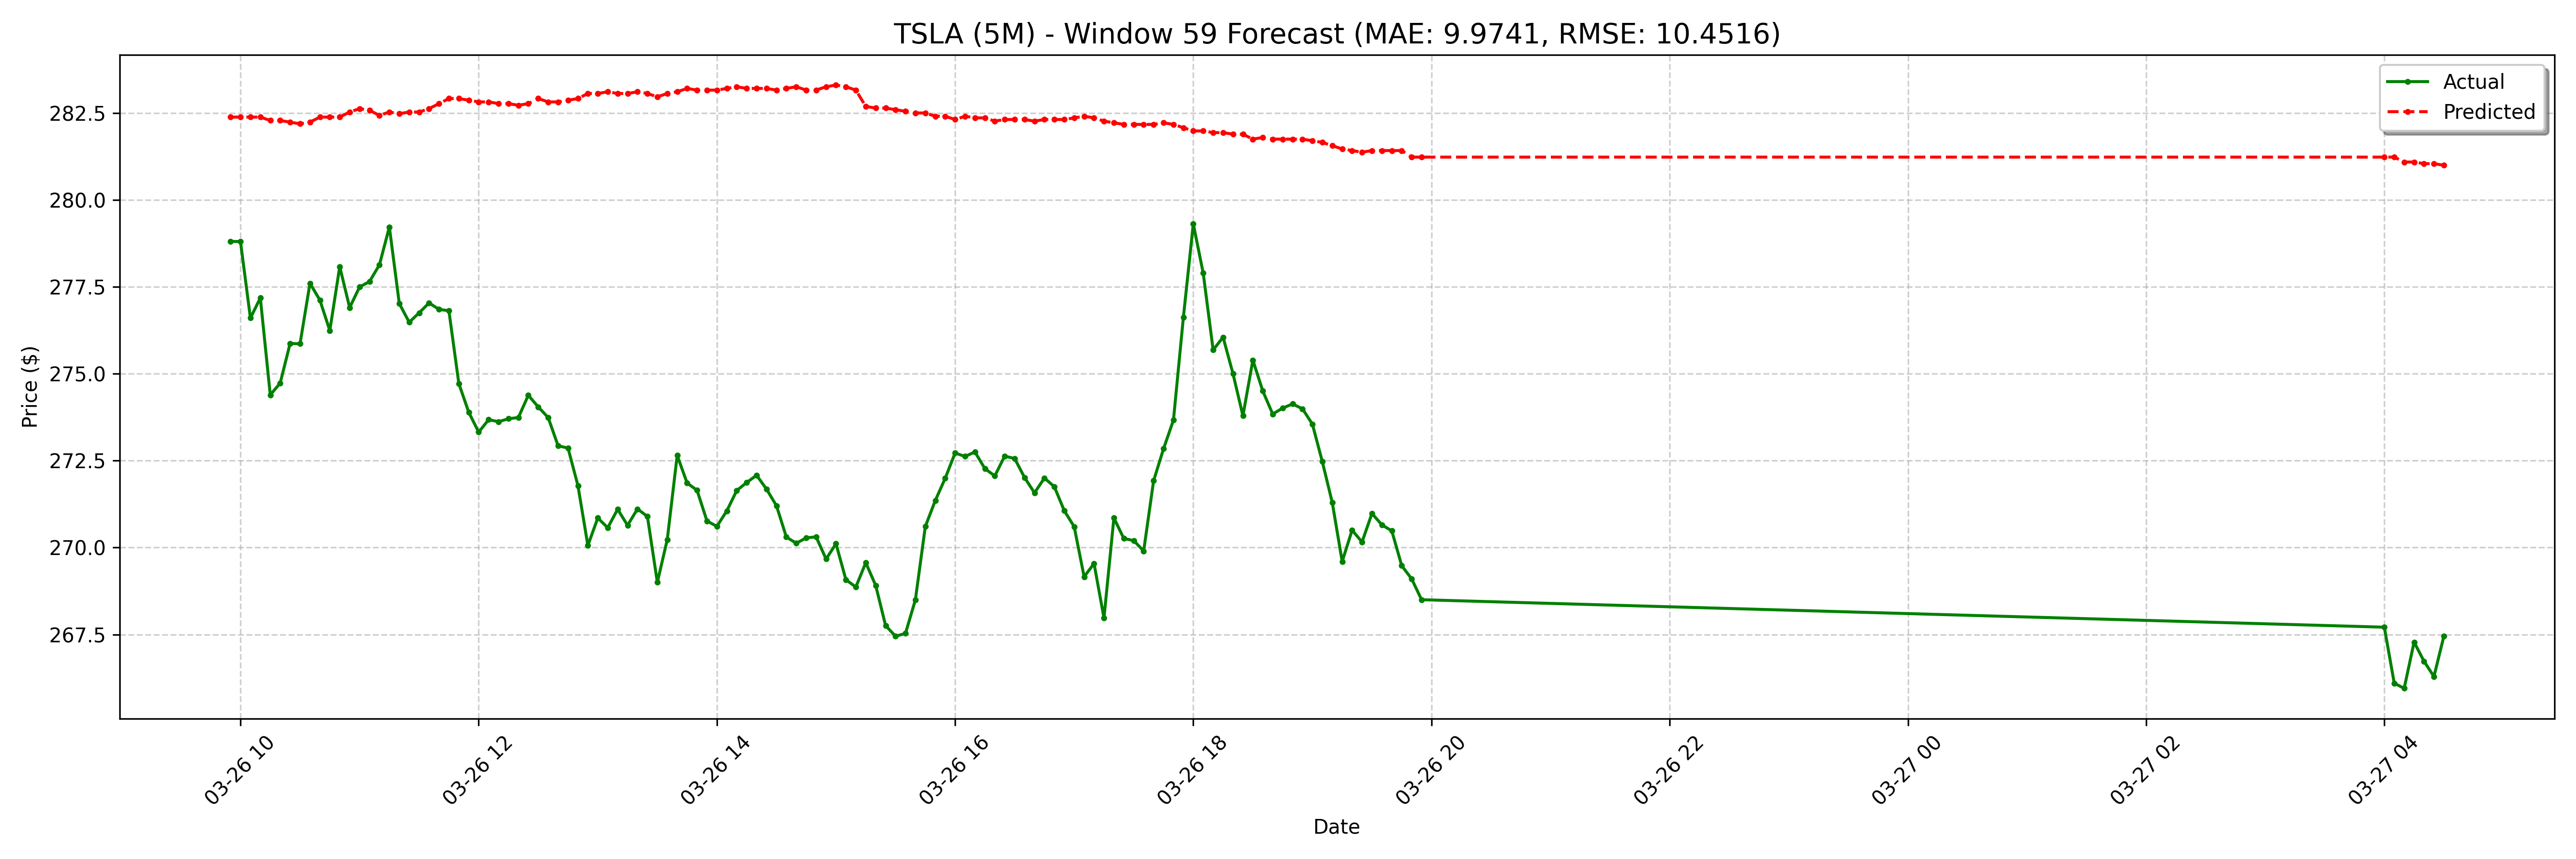

The table this chart was drawn from, first rows:
date, actual, forecast
2025-03-26 09:55:00-04:00, 278.8, 282.4
2025-03-26 10:00:00-04:00, 278.8, 282.4
2025-03-26 10:05:00-04:00, 276.6, 282.4
2025-03-26 10:10:00-04:00, 277.2, 282.4
2025-03-26 10:15:00-04:00, 274.4, 282.3
2025-03-26 10:20:00-04:00, 274.7, 282.3
2025-03-26 10:25:00-04:00, 275.9, 282.2
2025-03-26 10:30:00-04:00, 275.9, 282.2
2025-03-26 10:35:00-04:00, 277.6, 282.2
2025-03-26 10:40:00-04:00, 277.1, 282.4
2025-03-26 10:45:00-04:00, 276.2, 282.4
2025-03-26 10:50:00-04:00, 278.1, 282.4
2025-03-26 10:55:00-04:00, 276.9, 282.5
2025-03-26 11:00:00-04:00, 277.5, 282.6
2025-03-26 11:05:00-04:00, 277.6, 282.6
2025-03-26 11:10:00-04:00, 278.1, 282.4
2025-03-26 11:15:00-04:00, 279.2, 282.5
2025-03-26 11:20:00-04:00, 277, 282.5
2025-03-26 11:25:00-04:00, 276.5, 282.5
2025-03-26 11:30:00-04:00, 276.8, 282.5
2025-03-26 11:35:00-04:00, 277, 282.6
2025-03-26 11:40:00-04:00, 276.9, 282.8
2025-03-26 11:45:00-04:00, 276.8, 282.9
2025-03-26 11:50:00-04:00, 274.7, 282.9
2025-03-26 11:55:00-04:00, 273.9, 282.9
2025-03-26 12:00:00-04:00, 273.3, 282.8
2025-03-26 12:05:00-04:00, 273.7, 282.8
2025-03-26 12:10:00-04:00, 273.6, 282.8
2025-03-26 12:15:00-04:00, 273.7, 282.8
2025-03-26 12:20:00-04:00, 273.7, 282.7
2025-03-26 12:25:00-04:00, 274.4, 282.8
2025-03-26 12:30:00-04:00, 274, 282.9
2025-03-26 12:35:00-04:00, 273.7, 282.8
2025-03-26 12:40:00-04:00, 272.9, 282.8
2025-03-26 12:45:00-04:00, 272.9, 282.9
2025-03-26 12:50:00-04:00, 271.8, 282.9
2025-03-26 12:55:00-04:00, 270.1, 283.1
2025-03-26 13:00:00-04:00, 270.9, 283.1
2025-03-26 13:05:00-04:00, 270.6, 283.1
2025-03-26 13:10:00-04:00, 271.1, 283.1
2025-03-26 13:15:00-04:00, 270.6, 283.1
2025-03-26 13:20:00-04:00, 271.1, 283.1
2025-03-26 13:25:00-04:00, 270.9, 283.1
2025-03-26 13:30:00-04:00, 269.0, 283
2025-03-26 13:35:00-04:00, 270.2, 283.1
2025-03-26 13:40:00-04:00, 272.6, 283.1
2025-03-26 13:45:00-04:00, 271.9, 283.2
2025-03-26 13:50:00-04:00, 271.6, 283.2
2025-03-26 13:55:00-04:00, 270.8, 283.2
2025-03-26 14:00:00-04:00, 270.6, 283.2
2025-03-26 14:05:00-04:00, 271.1, 283.2
2025-03-26 14:10:00-04:00, 271.6, 283.3
2025-03-26 14:15:00-04:00, 271.9, 283.2
2025-03-26 14:20:00-04:00, 272.1, 283.2
2025-03-26 14:25:00-04:00, 271.7, 283.2
2025-03-26 14:30:00-04:00, 271.2, 283.2
2025-03-26 14:35:00-04:00, 270.3, 283.2
2025-03-26 14:40:00-04:00, 270.1, 283.3
2025-03-26 14:45:00-04:00, 270.3, 283.2
2025-03-26 14:50:00-04:00, 270.3, 283.2
... 68 more rows
